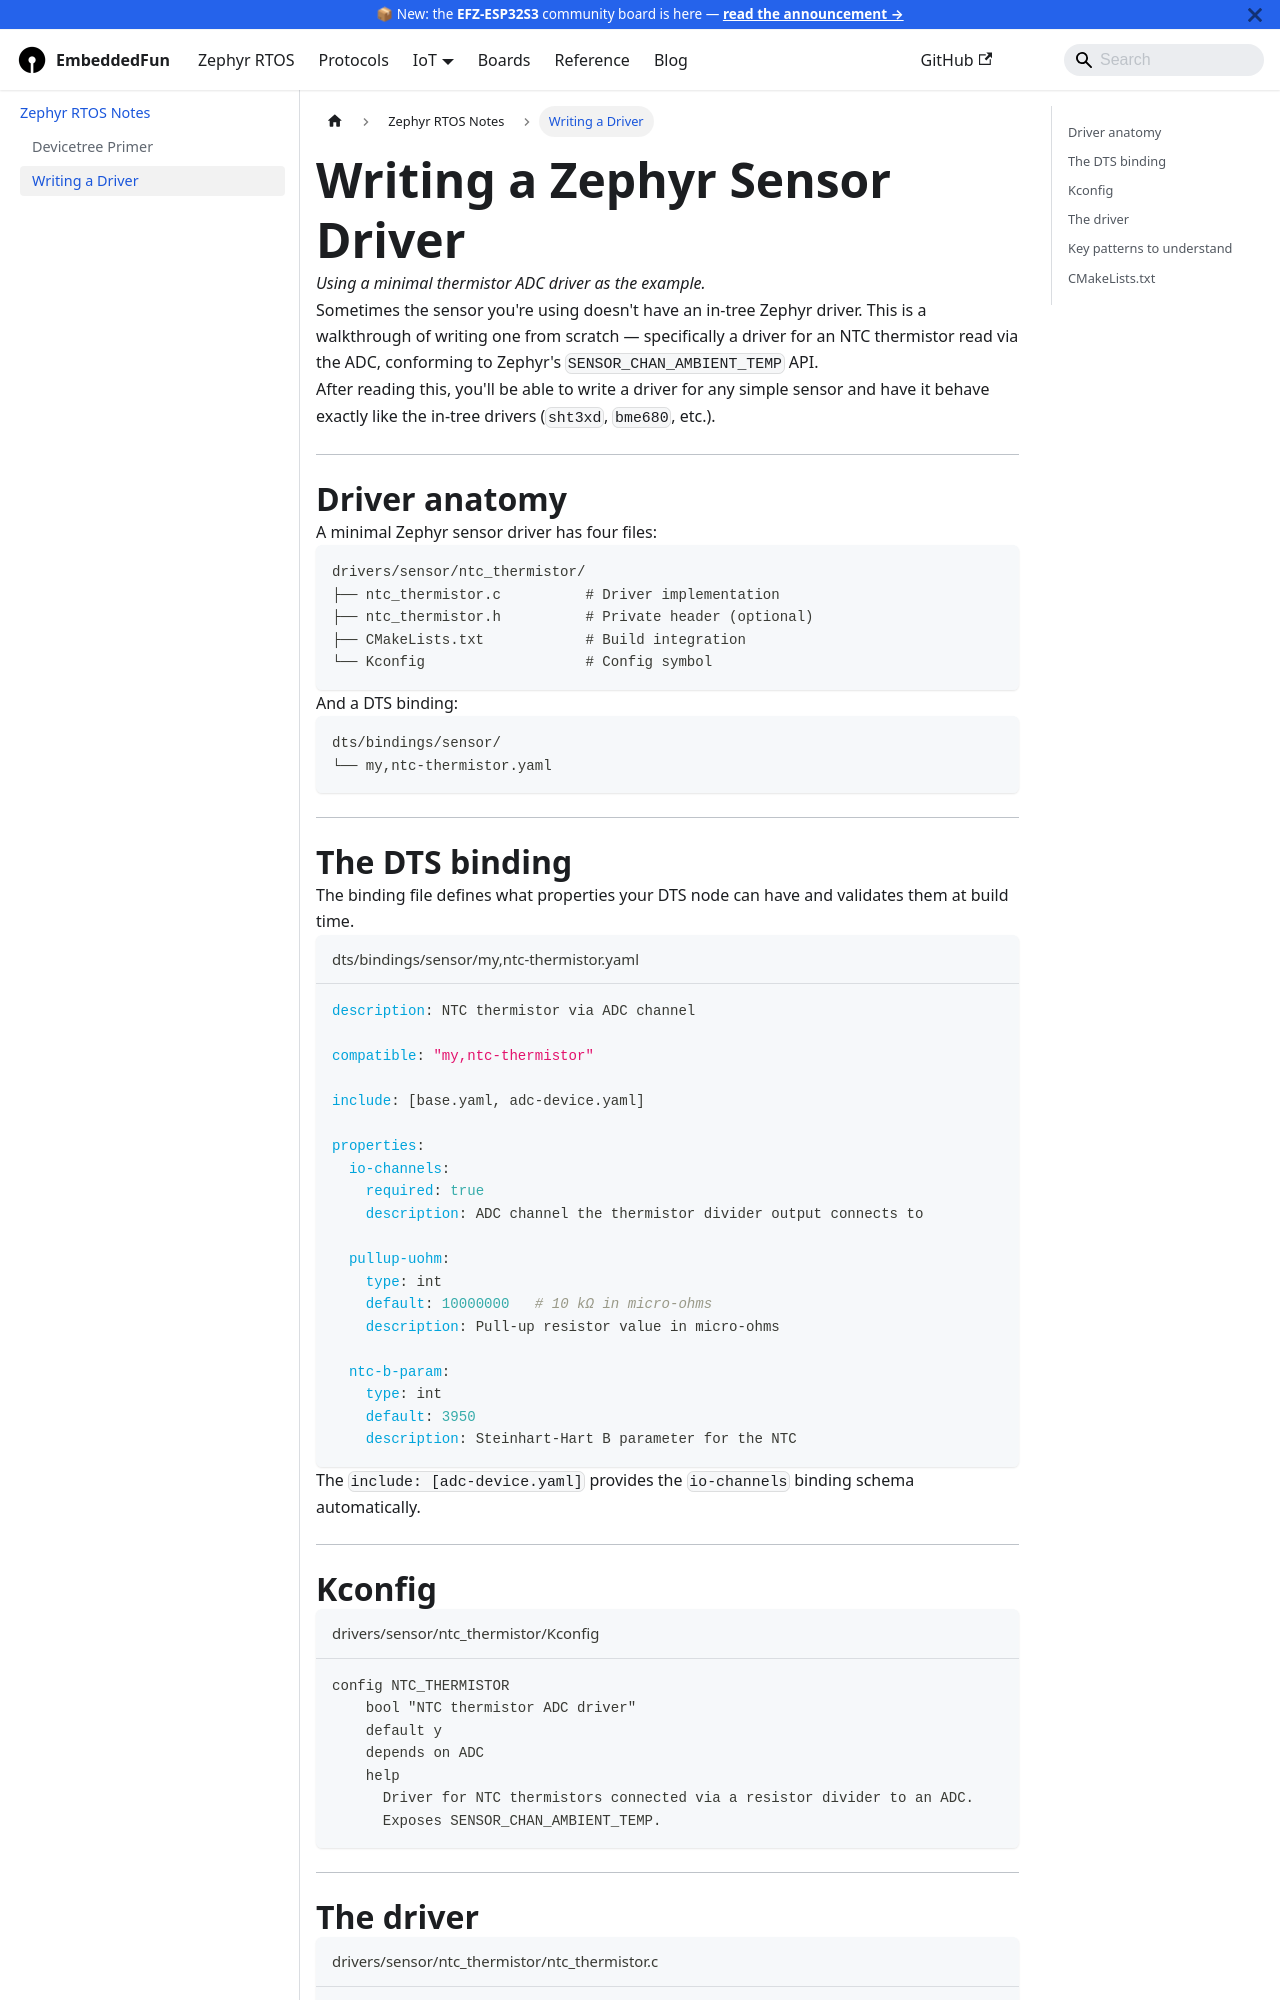

repository: huunghiaspkt/huunghiaspkt.github.io · page: docs/zephyr/writing-a-driver/index.html · generator: docusaurus

---
title: Writing a Zephyr Driver
sidebar_label: Writing a Driver
---

# Writing a Zephyr Sensor Driver

_Using a minimal thermistor ADC driver as the example._

Sometimes the sensor you're using doesn't have an in-tree Zephyr driver. This is a walkthrough
of writing one from scratch — specifically a driver for an NTC thermistor read via the ADC,
conforming to Zephyr's `SENSOR_CHAN_AMBIENT_TEMP` API.

After reading this, you'll be able to write a driver for any simple sensor and have it behave
exactly like the in-tree drivers (`sht3xd`, `bme680`, etc.).

---

## Driver anatomy

A minimal Zephyr sensor driver has four files:

```
drivers/sensor/ntc_thermistor/
├── ntc_thermistor.c          # Driver implementation
├── ntc_thermistor.h          # Private header (optional)
├── CMakeLists.txt            # Build integration
└── Kconfig                   # Config symbol
```

And a DTS binding:

```
dts/bindings/sensor/
└── my,ntc-thermistor.yaml
```

---

## The DTS binding

The binding file defines what properties your DTS node can have and validates them at build time.

```yaml title="dts/bindings/sensor/my,ntc-thermistor.yaml"
description: NTC thermistor via ADC channel

compatible: "my,ntc-thermistor"

include: [base.yaml, adc-device.yaml]

properties:
  io-channels:
    required: true
    description: ADC channel the thermistor divider output connects to

  pullup-uohm:
    type: int
    default: 10000000   # 10 kΩ in micro-ohms
    description: Pull-up resistor value in micro-ohms

  ntc-b-param:
    type: int
    default: 3950
    description: Steinhart-Hart B parameter for the NTC
```

The `include: [adc-device.yaml]` provides the `io-channels` binding schema automatically.

---

## Kconfig

```kconfig title="drivers/sensor/ntc_thermistor/Kconfig"
config NTC_THERMISTOR
    bool "NTC thermistor ADC driver"
    default y
    depends on ADC
    help
      Driver for NTC thermistors connected via a resistor divider to an ADC.
      Exposes SENSOR_CHAN_AMBIENT_TEMP.
```

---
